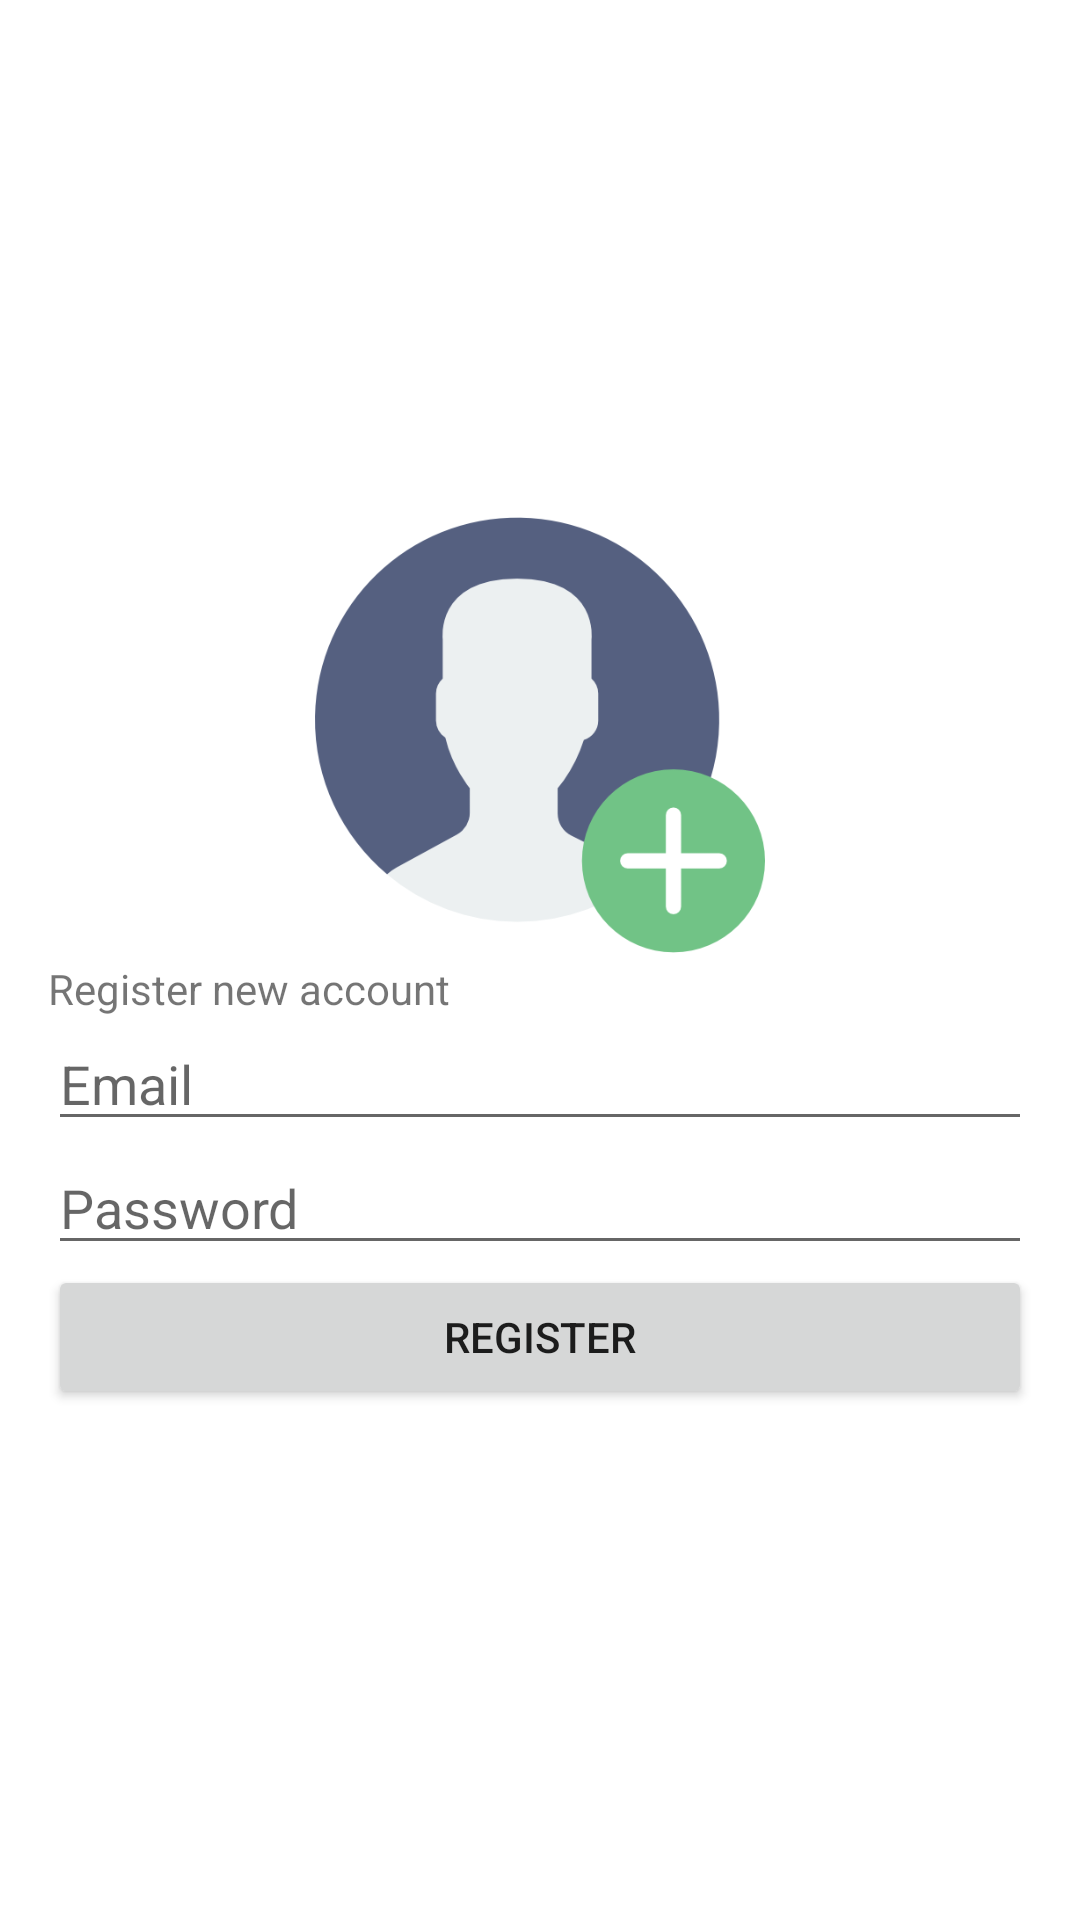

Reconstruct the res/layout file that produces this screen, plus the resources it refers to.
<!-- AndroidManifest.xml: application theme Theme.AutentificacionGDS0343 -->
<!-- res/layout/activity_registration.xml -->
<?xml version="1.0" encoding="utf-8"?>
<LinearLayout xmlns:android="http://schemas.android.com/apk/res/android"
    xmlns:app="http://schemas.android.com/apk/res-auto"
    xmlns:tools="http://schemas.android.com/tools"
    android:layout_width="match_parent"
    android:layout_height="match_parent"
    android:orientation="vertical"
    android:gravity="center_vertical"
    android:padding="16dp"
    tools:context=".RegistrationActivity">

    <ImageView
        android:layout_width="wrap_content"
        android:layout_height="150dp"
        android:src="@drawable/registro" />
    <TextView
        android:layout_width="wrap_content"
        android:layout_height="wrap_content"
        android:textColor="@color/common_google_signin_btn_text_light"
        android:text="Register new account" />

    <EditText
        android:id="@+id/email"
        android:layout_width="match_parent"
        android:layout_height="wrap_content"
        android:hint="Email" />

    <EditText
        android:id="@+id/password"
        android:layout_width="match_parent"
        android:layout_height="wrap_content"
        android:hint="Password"
        android:inputType="textPassword" />

    <Button
        android:id="@+id/register"
        android:layout_width="match_parent"
        android:layout_height="wrap_content"
        android:text="Register" />


    <ProgressBar
        android:id="@+id/progressBar"
        android:layout_width="wrap_content"
        android:layout_height="wrap_content"
        android:visibility="gone" />
</LinearLayout>
<!-- resources referenced by this layout -->
<resources>
  <!-- drawable registro: png bitmap (drawable, 21742 bytes) -->
  <style name="Theme.AutentificacionGDS0343" parent="Theme.MaterialComponents.DayNight.DarkActionBar">
          
          <item name="colorPrimary">@color/purple_500</item>
          <item name="colorPrimaryVariant">@color/purple_700</item>
          <item name="colorOnPrimary">@color/white</item>
          
          <item name="colorSecondary">@color/teal_200</item>
          <item name="colorSecondaryVariant">@color/teal_700</item>
          <item name="colorOnSecondary">@color/black</item>
          
          <item name="android:statusBarColor" tools:targetApi="l">?attr/colorPrimaryVariant</item>
          
      </style>
  <!-- not gathered from this repository: default colours our renderer supplied (Android Studio template values) -->
  <color name="purple_500">#FF6200EE</color>
  <color name="purple_700">#FF3700B3</color>
  <color name="teal_200">#FF03DAC5</color>
  <color name="teal_700">#FF018786</color>
  <color name="black">#FF000000</color>
  <color name="white">#FFFFFFFF</color>
</resources>
